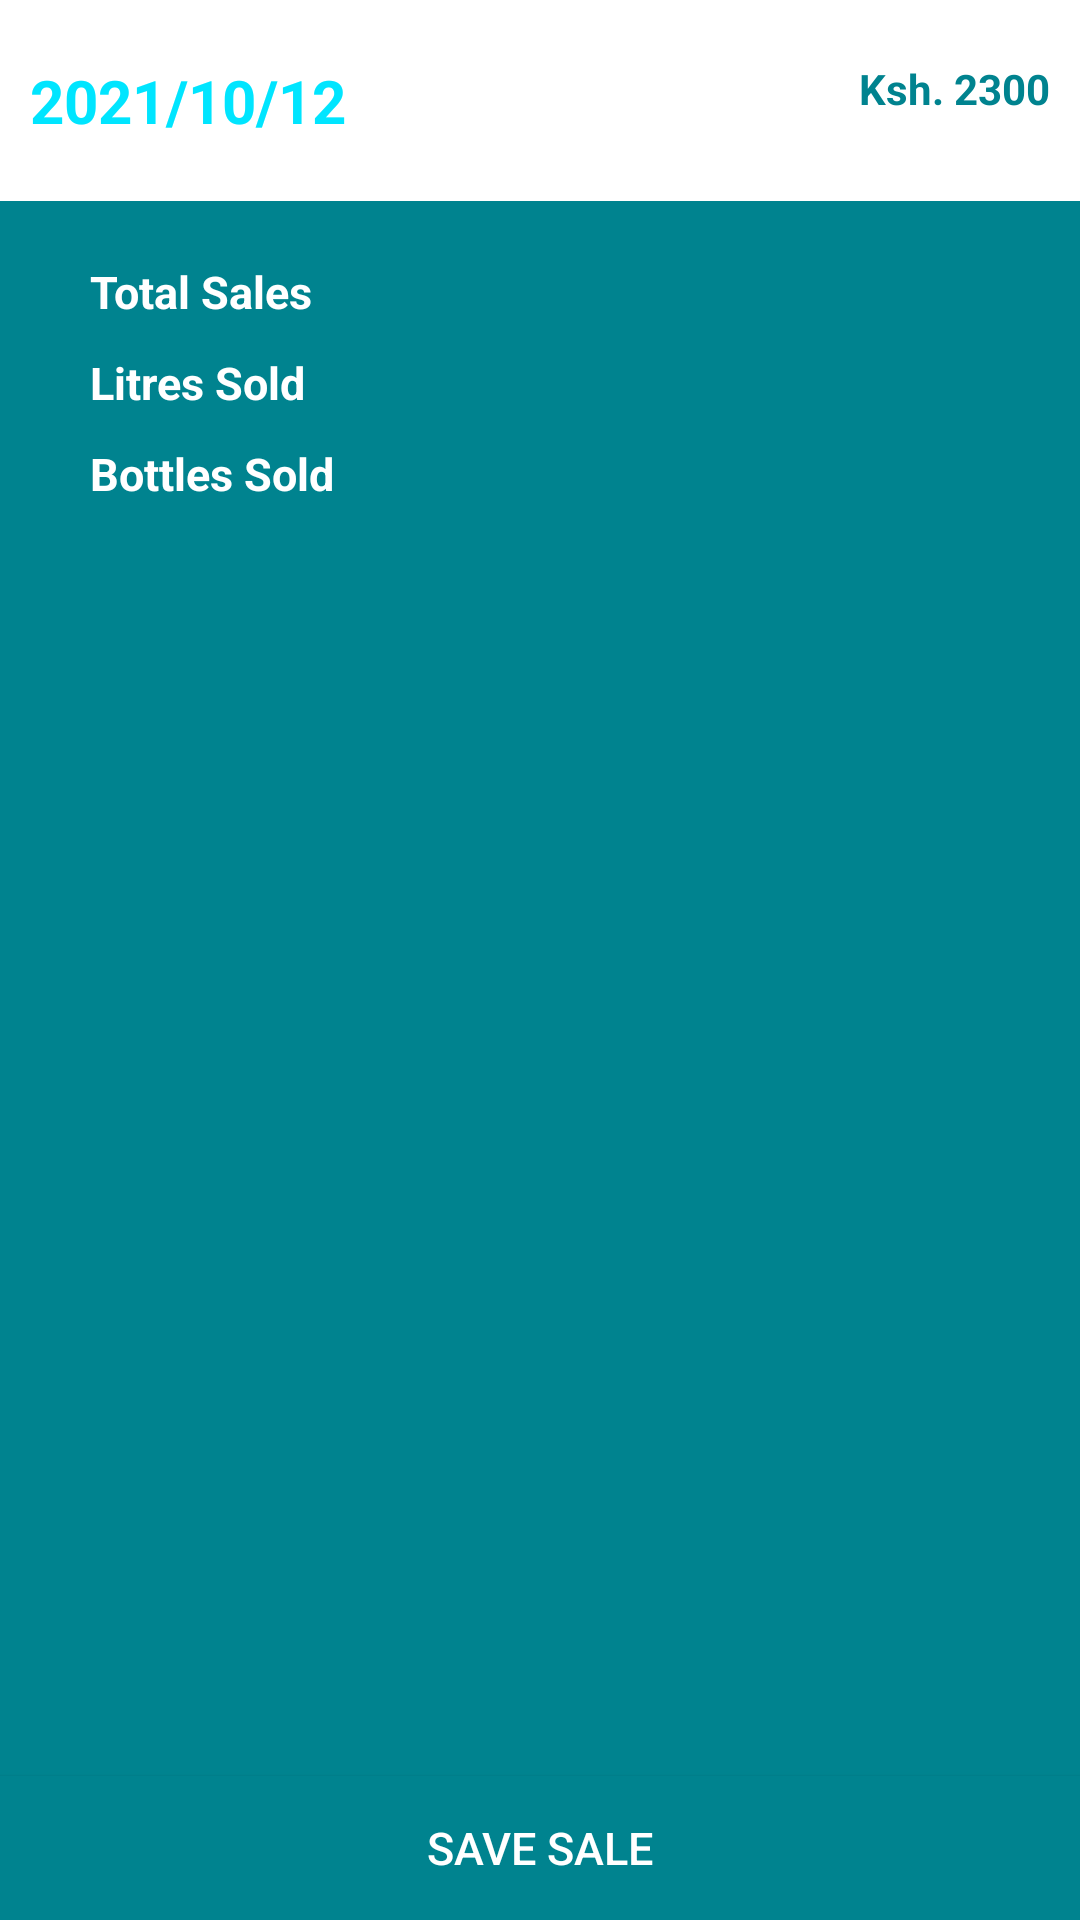

Layout XML and referenced resources for this Android screen:
<!-- AndroidManifest.xml: application theme Theme.WaterRefillRecords -->
<!-- res/layout/fragment_sale_detail.xml -->
<?xml version="1.0" encoding="utf-8"?>
<FrameLayout xmlns:android="http://schemas.android.com/apk/res/android"
    xmlns:tools="http://schemas.android.com/tools"
    android:layout_width="match_parent"
    android:layout_height="match_parent"
    tools:context=".ui.SaleDetailFragment">

    <LinearLayout
        android:orientation="vertical"
        android:layout_width="match_parent"
        android:layout_height="match_parent"
        android:background="@color/colorAccent">

        <RelativeLayout
            android:layout_width="match_parent"
            android:layout_height="wrap_content"
            android:background="@android:color/white"
            android:paddingTop="20dp"
            android:paddingLeft="10dp"
            android:paddingRight="10dp"
            android:paddingBottom="20dp">

            <TextView
                android:layout_width="wrap_content"
                android:layout_height="wrap_content"
                android:text="2021/10/12"
                android:id="@+id/dateTextView"
                android:layout_alignParentLeft="true"
                android:layout_alignParentStart="true"
                android:textSize="20sp"
                android:textColor="@color/colorPrimaryDark"
                android:textStyle="bold" />

            <TextView
                android:layout_width="wrap_content"
                android:layout_height="wrap_content"
                android:text="Ksh. 2300"
                android:id="@+id/amountTextView"
                android:layout_alignTop="@+id/dateTextView"
                android:layout_alignParentRight="true"
                android:layout_alignParentEnd="true"
                android:textColor="@color/colorAccent"
                android:textStyle="bold" />
        </RelativeLayout>

        <RelativeLayout
            android:layout_width="match_parent"
            android:layout_height="match_parent">

            <LinearLayout
                android:layout_width="match_parent"
                android:layout_height="wrap_content"
                android:layout_above="@+id/saveSaleButton"
                android:layout_alignParentStart="true"
                android:layout_alignParentLeft="true"
                android:layout_alignParentTop="true"
                android:orientation="vertical"
                android:paddingLeft="30dp"
                android:paddingTop="20dp"
                android:paddingRight="30dp">

                <TextView
                    android:id="@+id/balanceTextView"
                    android:layout_width="wrap_content"
                    android:layout_height="wrap_content"
                    android:layout_marginBottom="10dp"
                    android:drawablePadding="4dp"
                    android:gravity="center"
                    android:text="Total Sales"
                    android:textColor="@color/colorTextIcons"
                    android:textSize="15sp"
                    android:textStyle="bold" />

                <TextView
                    android:id="@+id/litresSoldTextView"
                    android:layout_width="wrap_content"
                    android:layout_height="wrap_content"
                    android:layout_marginBottom="10dp"
                    android:drawablePadding="4dp"
                    android:gravity="center"
                    android:text="Litres Sold"
                    android:textColor="@color/colorTextIcons"
                    android:textSize="15sp"
                    android:textStyle="bold" />

                <TextView
                    android:id="@+id/bottlesSoldTextView"
                    android:layout_width="wrap_content"
                    android:layout_height="wrap_content"
                    android:layout_marginBottom="10dp"
                    android:drawablePadding="4dp"
                    android:gravity="center_vertical"
                    android:text="Bottles Sold"
                    android:textColor="@color/colorTextIcons"
                    android:textSize="15sp"
                    android:textStyle="bold" />

            </LinearLayout>

            <Button
                android:layout_width="match_parent"
                android:layout_height="wrap_content"
                android:text="Save Sale"
                android:id="@+id/saveSaleButton"
                android:layout_alignParentBottom="true"
                android:background="@color/colorAccent"
                android:textColor="@color/colorTextIcons"
                android:textSize="15sp" />
        </RelativeLayout>
    </LinearLayout>

</FrameLayout>
<!-- resources referenced by this layout -->
<resources>
  <color name="colorAccent">#00838f</color>
  <color name="colorPrimaryDark">#00e5ff</color>
  <color name="colorTextIcons">#FFFFFF</color>
  <style name="Theme.WaterRefillRecords" parent="Theme.MaterialComponents.DayNight.DarkActionBar">
          
          <item name="colorPrimary">@color/colorPrimary</item>
          <item name="colorPrimaryDark">@color/colorPrimaryDark</item>
          <item name="colorAccent">@color/colorAccent</item>
      </style>
  <color name="colorPrimary">#18ffff</color>
</resources>
